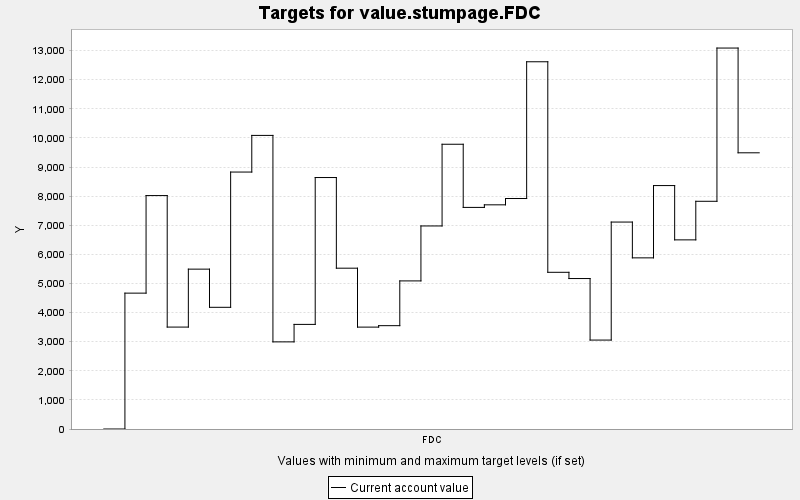

The table this chart was drawn from, first rows:
TARGET, PERIOD, YEAR, PERIODWIDTH, MINIMUM, MAXIMUM, MINWEIGHT, MAXWEIGHT, CURRENT, SUMMARY
value.stumpage.FDC, 0, 0, 10.0, 0.0, 10000, 1.0, 1.0, 0.0, 0.0
value.stumpage.FDC, 1, 10, 10.0, 0.0, 10000, 1.0, 1.0, 4668, 0.0
value.stumpage.FDC, 2, 20, 10.0, 0.0, 10000, 1.0, 1.0, 8020, 0.0
value.stumpage.FDC, 3, 30, 10.0, 0.0, 10000, 1.0, 1.0, 3501, 0.0
value.stumpage.FDC, 4, 40, 10.0, 0.0, 10000, 1.0, 1.0, 5492, 0.0
value.stumpage.FDC, 5, 50, 10.0, 0.0, 10000, 1.0, 1.0, 4181, 0.0
value.stumpage.FDC, 6, 60, 10.0, 0.0, 10000, 1.0, 1.0, 8828, 0.0
value.stumpage.FDC, 7, 70, 10.0, 0.0, 10000, 1.0, 1.0, 10087, 0.0
value.stumpage.FDC, 8, 80, 10.0, 0.0, 10000, 1.0, 1.0, 2993, 0.0
value.stumpage.FDC, 9, 90, 10.0, 0.0, 10000, 1.0, 1.0, 3594, 0.0
value.stumpage.FDC, 10, 100, 10.0, 0.0, 10000, 1.0, 1.0, 8639, 0.0
value.stumpage.FDC, 11, 110, 10.0, 0.0, 10000, 1.0, 1.0, 5525, 0.0
value.stumpage.FDC, 12, 120, 10.0, 0.0, 10000, 1.0, 1.0, 3500, 0.0
value.stumpage.FDC, 13, 130, 10.0, 0.0, 10000, 1.0, 1.0, 3550, 0.0
value.stumpage.FDC, 14, 140, 10.0, 0.0, 10000, 1.0, 1.0, 5088, 0.0
value.stumpage.FDC, 15, 150, 10.0, 0.0, 10000, 1.0, 1.0, 6976, 0.0
value.stumpage.FDC, 16, 160, 10.0, 0.0, 10000, 1.0, 1.0, 9783, 0.0
value.stumpage.FDC, 17, 170, 10.0, 0.0, 10000, 1.0, 1.0, 7613, 0.0
value.stumpage.FDC, 18, 180, 10.0, 0.0, 10000, 1.0, 1.0, 7702, 0.0
value.stumpage.FDC, 19, 190, 10.0, 0.0, 10000, 1.0, 1.0, 7918, 0.0
value.stumpage.FDC, 20, 200, 10.0, 0.0, 10000, 1.0, 1.0, 12616, 0.0
value.stumpage.FDC, 21, 210, 10.0, 0.0, 10000, 1.0, 1.0, 5384, 0.0
value.stumpage.FDC, 22, 220, 10.0, 0.0, 10000, 1.0, 1.0, 5169, 0.0
value.stumpage.FDC, 23, 230, 10.0, 0.0, 10000, 1.0, 1.0, 3055, 0.0
value.stumpage.FDC, 24, 240, 10.0, 0.0, 10000, 1.0, 1.0, 7110, 0.0
value.stumpage.FDC, 25, 250, 10.0, 0.0, 10000, 1.0, 1.0, 5880, 0.0
value.stumpage.FDC, 26, 260, 10.0, 0.0, 10000, 1.0, 1.0, 8363, 0.0
value.stumpage.FDC, 27, 270, 10.0, 0.0, 10000, 1.0, 1.0, 6498, 0.0
value.stumpage.FDC, 28, 280, 10.0, 0.0, 10000, 1.0, 1.0, 7823, 0.0
value.stumpage.FDC, 29, 290, 10.0, 0.0, 10000, 1.0, 1.0, 13088, 0.0
value.stumpage.FDC, 30, 300, 10.0, 0.0, 10000, 1.0, 1.0, 9489, 0.0
